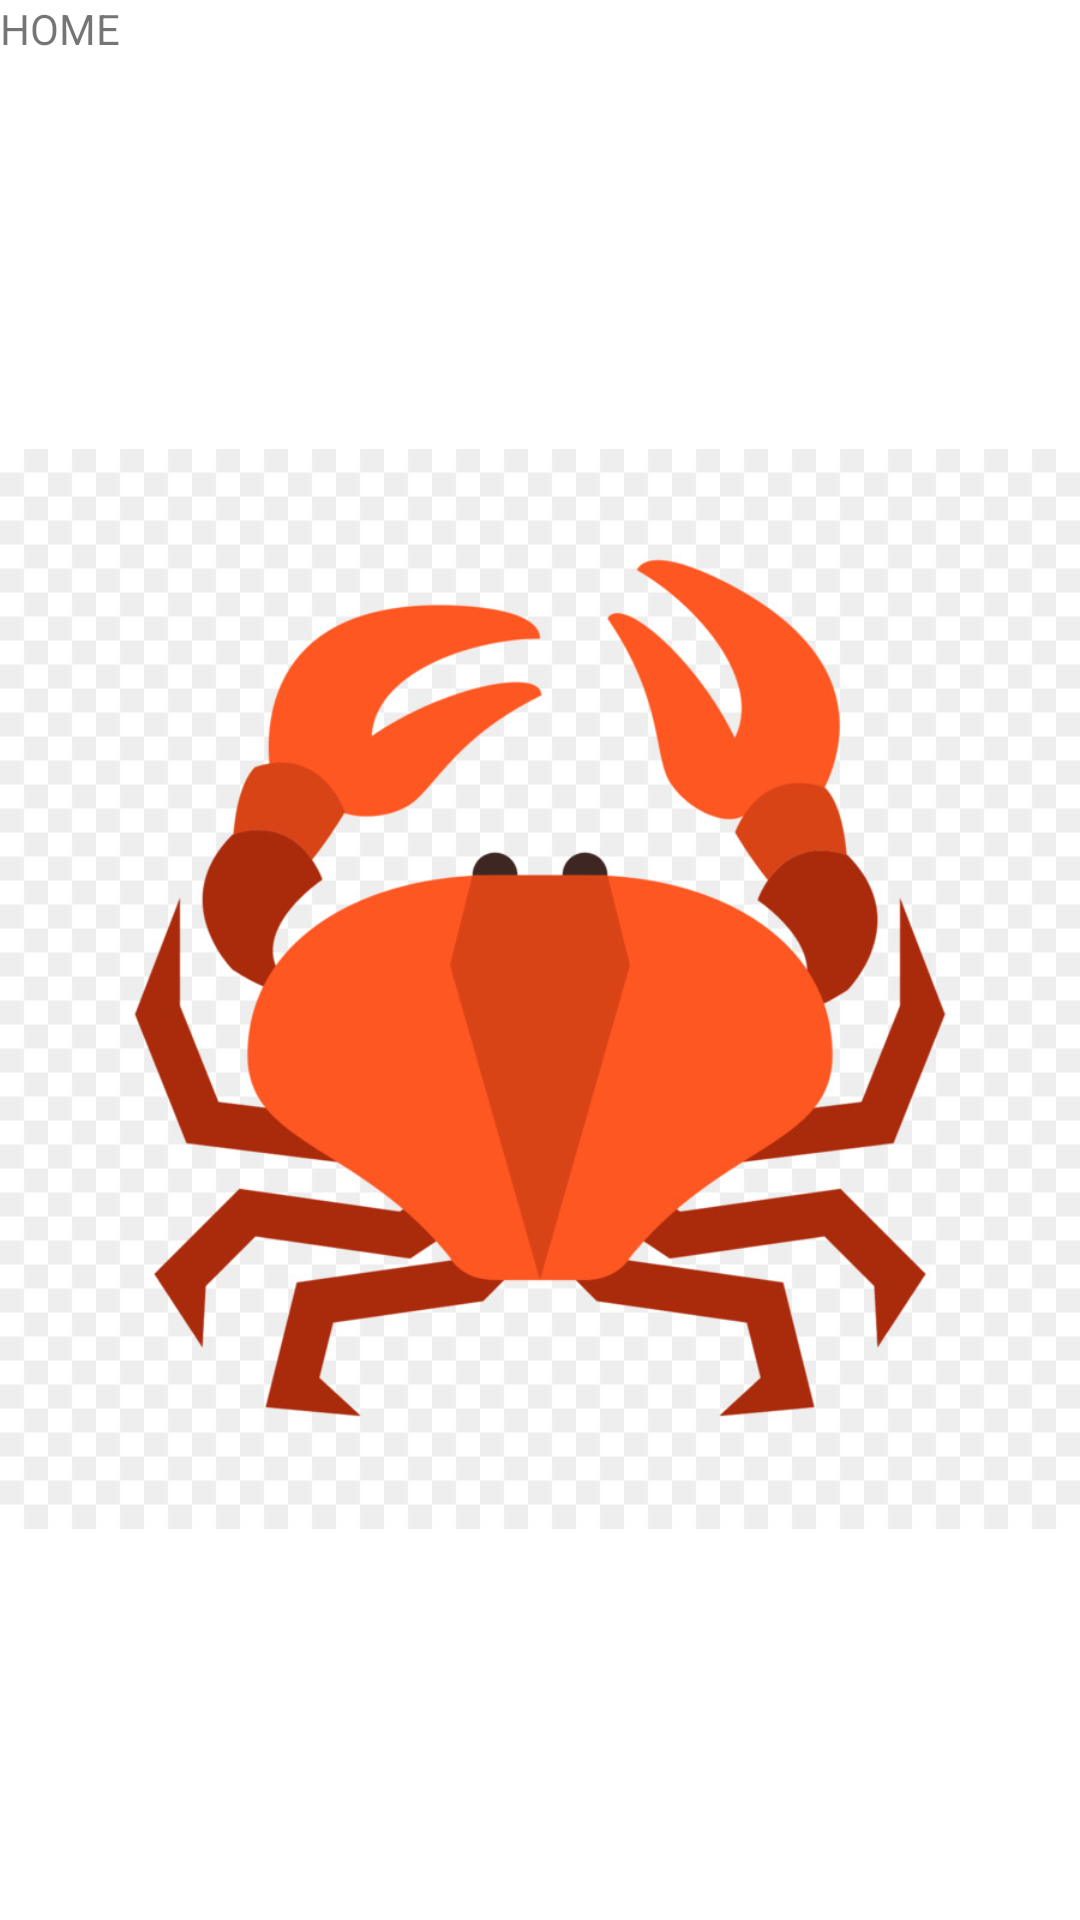

Produce the Android XML layout that renders to this screen, including the resource entries it uses.
<!-- AndroidManifest.xml: application theme Theme.MobileTugas5 -->
<!-- res/layout/fragment_setting.xml -->
<?xml version="1.0" encoding="utf-8"?>
<LinearLayout xmlns:android="http://schemas.android.com/apk/res/android"
    xmlns:tools="http://schemas.android.com/tools"
    android:layout_width="match_parent"
    android:orientation="vertical"
    android:layout_height="match_parent"
    tools:context=".fragment.Home">

    
    <TextView
        android:id="@+id/nav_home"
        android:layout_width="match_parent"
        android:layout_height="wrap_content"
        android:text="HOME" />

    <ImageView
        android:layout_width="match_parent"
        android:layout_height="wrap_content"
        android:src="@drawable/ikan"

        />
    <ImageView
        android:layout_width="match_parent"
        android:layout_height="wrap_content"
        android:src="@drawable/kepiting"

        />

</LinearLayout>
<!-- resources referenced by this layout -->
<resources>
  <!-- drawable kepiting: jpg bitmap (drawable, 92430 bytes) -->
  <style name="Theme.MobileTugas5" parent="Theme.MaterialComponents.DayNight.DarkActionBar">
          
          <item name="colorPrimary">@color/purple_500</item>
          <item name="colorPrimaryVariant">@color/purple_700</item>
          <item name="colorOnPrimary">@color/white</item>
          
          <item name="colorSecondary">@color/teal_200</item>
          <item name="colorSecondaryVariant">@color/teal_700</item>
          <item name="colorOnSecondary">@color/black</item>
          
          <item name="android:statusBarColor" tools:targetApi="l">?attr/colorPrimaryVariant</item>
          
      </style>
  <!-- not gathered from this repository: default colours our renderer supplied (Android Studio template values) -->
  <color name="purple_500">#FF6200EE</color>
  <color name="purple_700">#FF3700B3</color>
  <color name="teal_200">#FF03DAC5</color>
  <color name="teal_700">#FF018786</color>
  <color name="black">#FF000000</color>
  <color name="white">#FFFFFFFF</color>
</resources>
